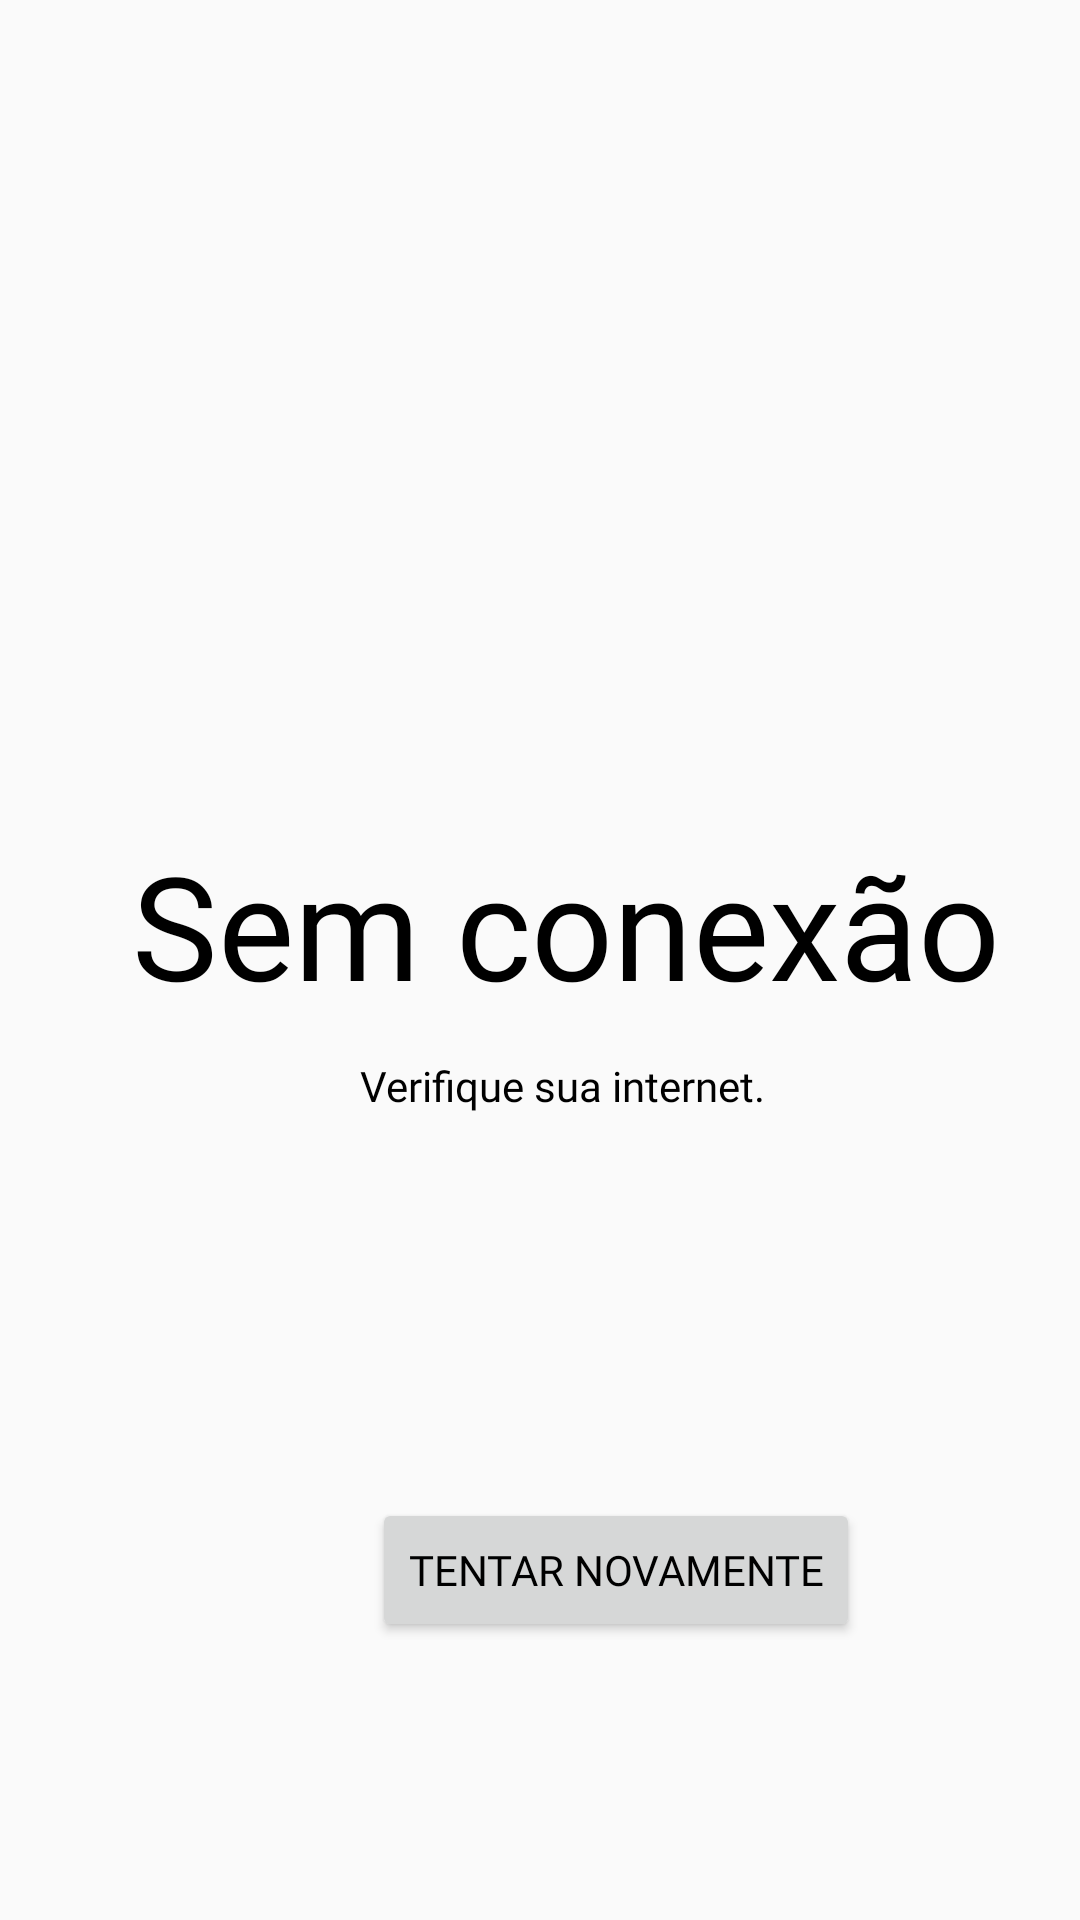

This screen was rendered from an Android layout file. Write that file and the resources it references.
<!-- AndroidManifest.xml: application theme Theme.Projeto_android23_PegaInfo -->
<!-- res/layout/tela_sem_conexao.xml -->
<?xml version="1.0" encoding="utf-8"?>
<ScrollView xmlns:android="http://schemas.android.com/apk/res/android"
    xmlns:app="http://schemas.android.com/apk/res-auto"
    xmlns:tools="http://schemas.android.com/tools"
    android:layout_width="match_parent"
    android:layout_height="match_parent"
    tools:layout_editor_absoluteX="1dp"
    tools:layout_editor_absoluteY="1dp">

    <androidx.constraintlayout.widget.ConstraintLayout
        android:layout_width="match_parent"
        android:layout_height="wrap_content">

        <TextView
            android:id="@+id/txv_Sem_Conexao"
            android:layout_width="wrap_content"
            android:layout_height="wrap_content"
            android:layout_marginStart="44dp"
            android:layout_marginTop="276dp"
            android:fontFamily="@font/aldrich"
            android:text="@string/sem_conex_o"
            android:textSize="48sp"
            app:layout_constraintStart_toStartOf="parent"
            app:layout_constraintTop_toTopOf="parent" />

        <Button
            android:id="@+id/btn_Recarregar"
            android:layout_width="wrap_content"
            android:layout_height="wrap_content"
            android:layout_marginStart="124dp"
            android:layout_marginTop="128dp"
            android:fontFamily="@font/armata"
            android:text="@string/tentar_novamente"
            app:layout_constraintStart_toStartOf="parent"
            app:layout_constraintTop_toBottomOf="@+id/txv_Verifique" />

        <TextView
            android:id="@+id/txv_Verifique"
            android:layout_width="wrap_content"
            android:layout_height="wrap_content"
            android:layout_marginStart="120dp"
            android:layout_marginTop="12dp"
            android:fontFamily="@font/armata"
            android:text="@string/verifique_sua_internet"
            app:layout_constraintStart_toStartOf="parent"
            app:layout_constraintTop_toBottomOf="@+id/txv_Sem_Conexao" />
    </androidx.constraintlayout.widget.ConstraintLayout>
</ScrollView>
<!-- resources referenced by this layout -->
<resources>
  <string name="sem_conex_o">Sem conexão</string>
  <string name="tentar_novamente">Tentar novamente</string>
  <string name="verifique_sua_internet">Verifique sua internet.</string>
  <style name="Theme.Projeto_android23_PegaInfo" parent="Theme.AppCompat.DayNight.NoActionBar">
          
          <item name="colorPrimary">@color/black</item>
          <item name="colorPrimaryVariant">@color/purple_700</item>
          <item name="colorOnPrimary">@color/white</item>
          
          <item name="colorSecondary">@color/teal_200</item>
          <item name="colorSecondaryVariant">@color/teal_700</item>
          <item name="colorOnSecondary">@color/black</item>
          
          <item name="android:statusBarColor" tools:targetApi="l">?attr/colorPrimaryVariant</item>
          
          <item name="android:textColorHint">@color/hint_Color</item>
          <item name="android:textColor">@color/tema</item>
      </style>
  <color name="black">#FF000000</color>
  <color name="purple_700">#FF3700B3</color>
  <color name="white">#FFFFFFFF</color>
  <color name="teal_200">#FF03DAC5</color>
  <color name="teal_700">#FF018786</color>
  <color name="hint_Color">#FF757575</color>
  <color name="tema">#FF000000</color>
</resources>
